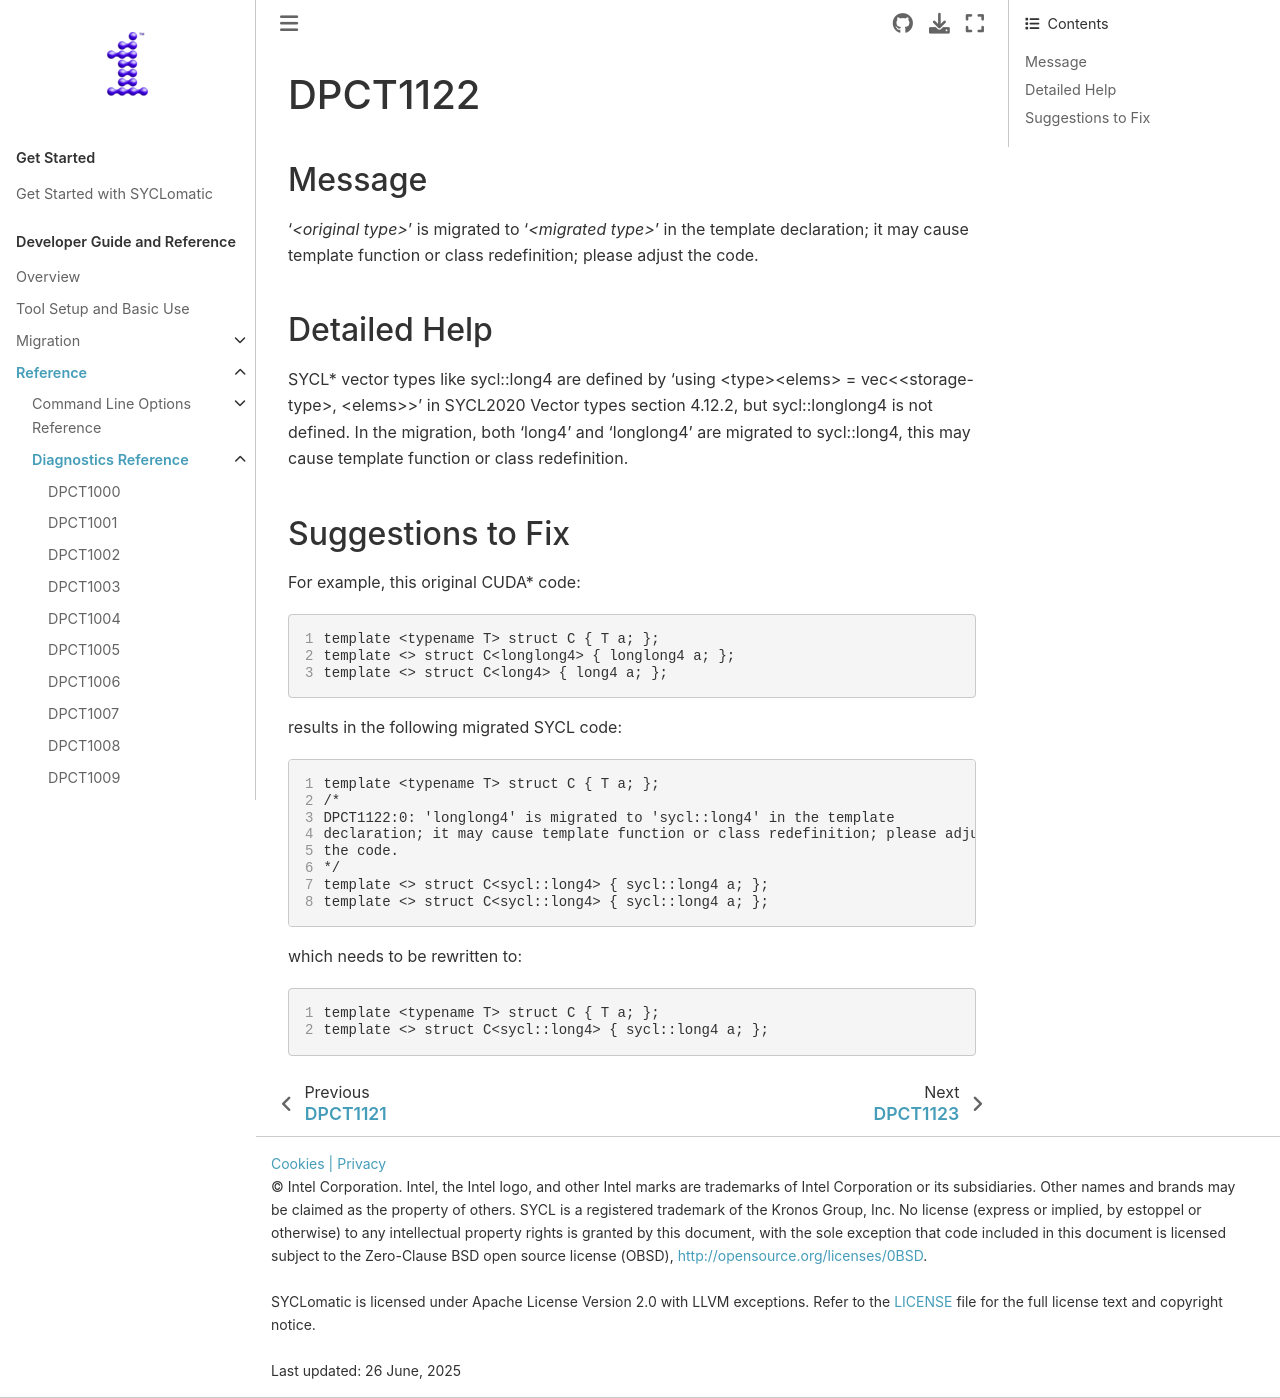

repository: oneapi-src/SYCLomatic · page: dev_guide/reference/diagnostic_ref/dpct1122.html · generator: sphinx

.. _DPCT1122:

DPCT1122
========

Message
-------

.. _msg-1122-start:

'*<original type>*' is migrated to '*<migrated type>*' in the template declaration; it may cause
template function or class redefinition; please adjust the code.

.. _msg-1122-end:

Detailed Help
-------------

SYCL\* vector types like sycl::long4 are defined by 'using <type><elems> = vec<<storage-type>, <elems>>'
in SYCL2020 Vector types section 4.12.2, but sycl::longlong4 is not defined. In the migration, both
'long4' and 'longlong4' are migrated to sycl::long4, this may cause template function or class redefinition.

Suggestions to Fix
------------------

For example, this original CUDA\* code:

.. code-block:: cpp
   :linenos:

   template <typename T> struct C { T a; };
   template <> struct C<longlong4> { longlong4 a; };
   template <> struct C<long4> { long4 a; };

results in the following migrated SYCL code:

.. code-block:: cpp
   :linenos:

   template <typename T> struct C { T a; };
   /*
   DPCT1122:0: 'longlong4' is migrated to 'sycl::long4' in the template
   declaration; it may cause template function or class redefinition; please adjust
   the code.
   */
   template <> struct C<sycl::long4> { sycl::long4 a; };
   template <> struct C<sycl::long4> { sycl::long4 a; };

which needs to be rewritten to:

.. code-block:: cpp
   :linenos:

   template <typename T> struct C { T a; };
   template <> struct C<sycl::long4> { sycl::long4 a; };
